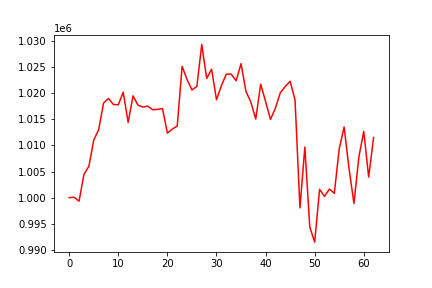

Source data for this figure (header and first rows):
, 0
0, 1000000
1, 1000089
2, 999314
3, 1004465
4, 1005998
5, 1011031
6, 1013026
7, 1018141
8, 1018997
9, 1017845
10, 1017790
11, 1020223
12, 1014406
13, 1019501
14, 1017727
15, 1017354
16, 1017538
17, 1016840
18, 1016925
19, 1017048
20, 1012361
21, 1013142
22, 1013723
23, 1025155
24, 1022640
25, 1020627
26, 1021317
27, 1029352
28, 1022836
29, 1024615
30, 1018755
31, 1021458
32, 1023670
33, 1023653
34, 1022389
35, 1025668
36, 1020374
37, 1018291
38, 1015057
39, 1021750
40, 1018413
41, 1014989
42, 1017175
43, 1020092
44, 1021287
45, 1022306
46, 1018726
47, 998041
48, 1009705
49, 994376
50, 991485
51, 1001581
52, 1000241
53, 1001650
54, 1000827
55, 1009368
56, 1013550
57, 1005556
58, 998898
59, 1007781
... 3 more rows
